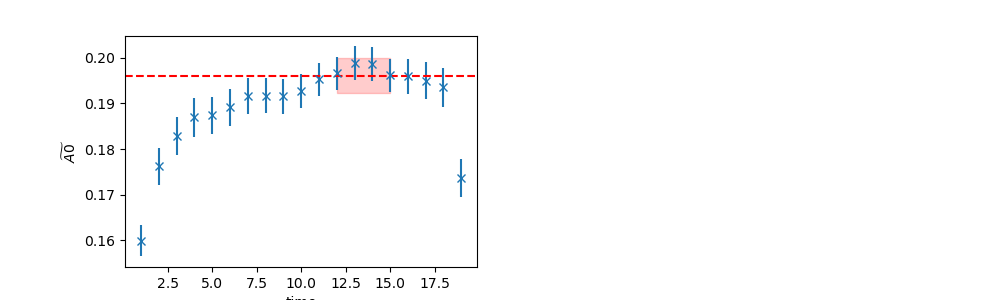

Source data for this figure (header and first rows):
	EffectiveMass	Error	RegUp	RegLow
0	0.1961	0.003777	16	12
